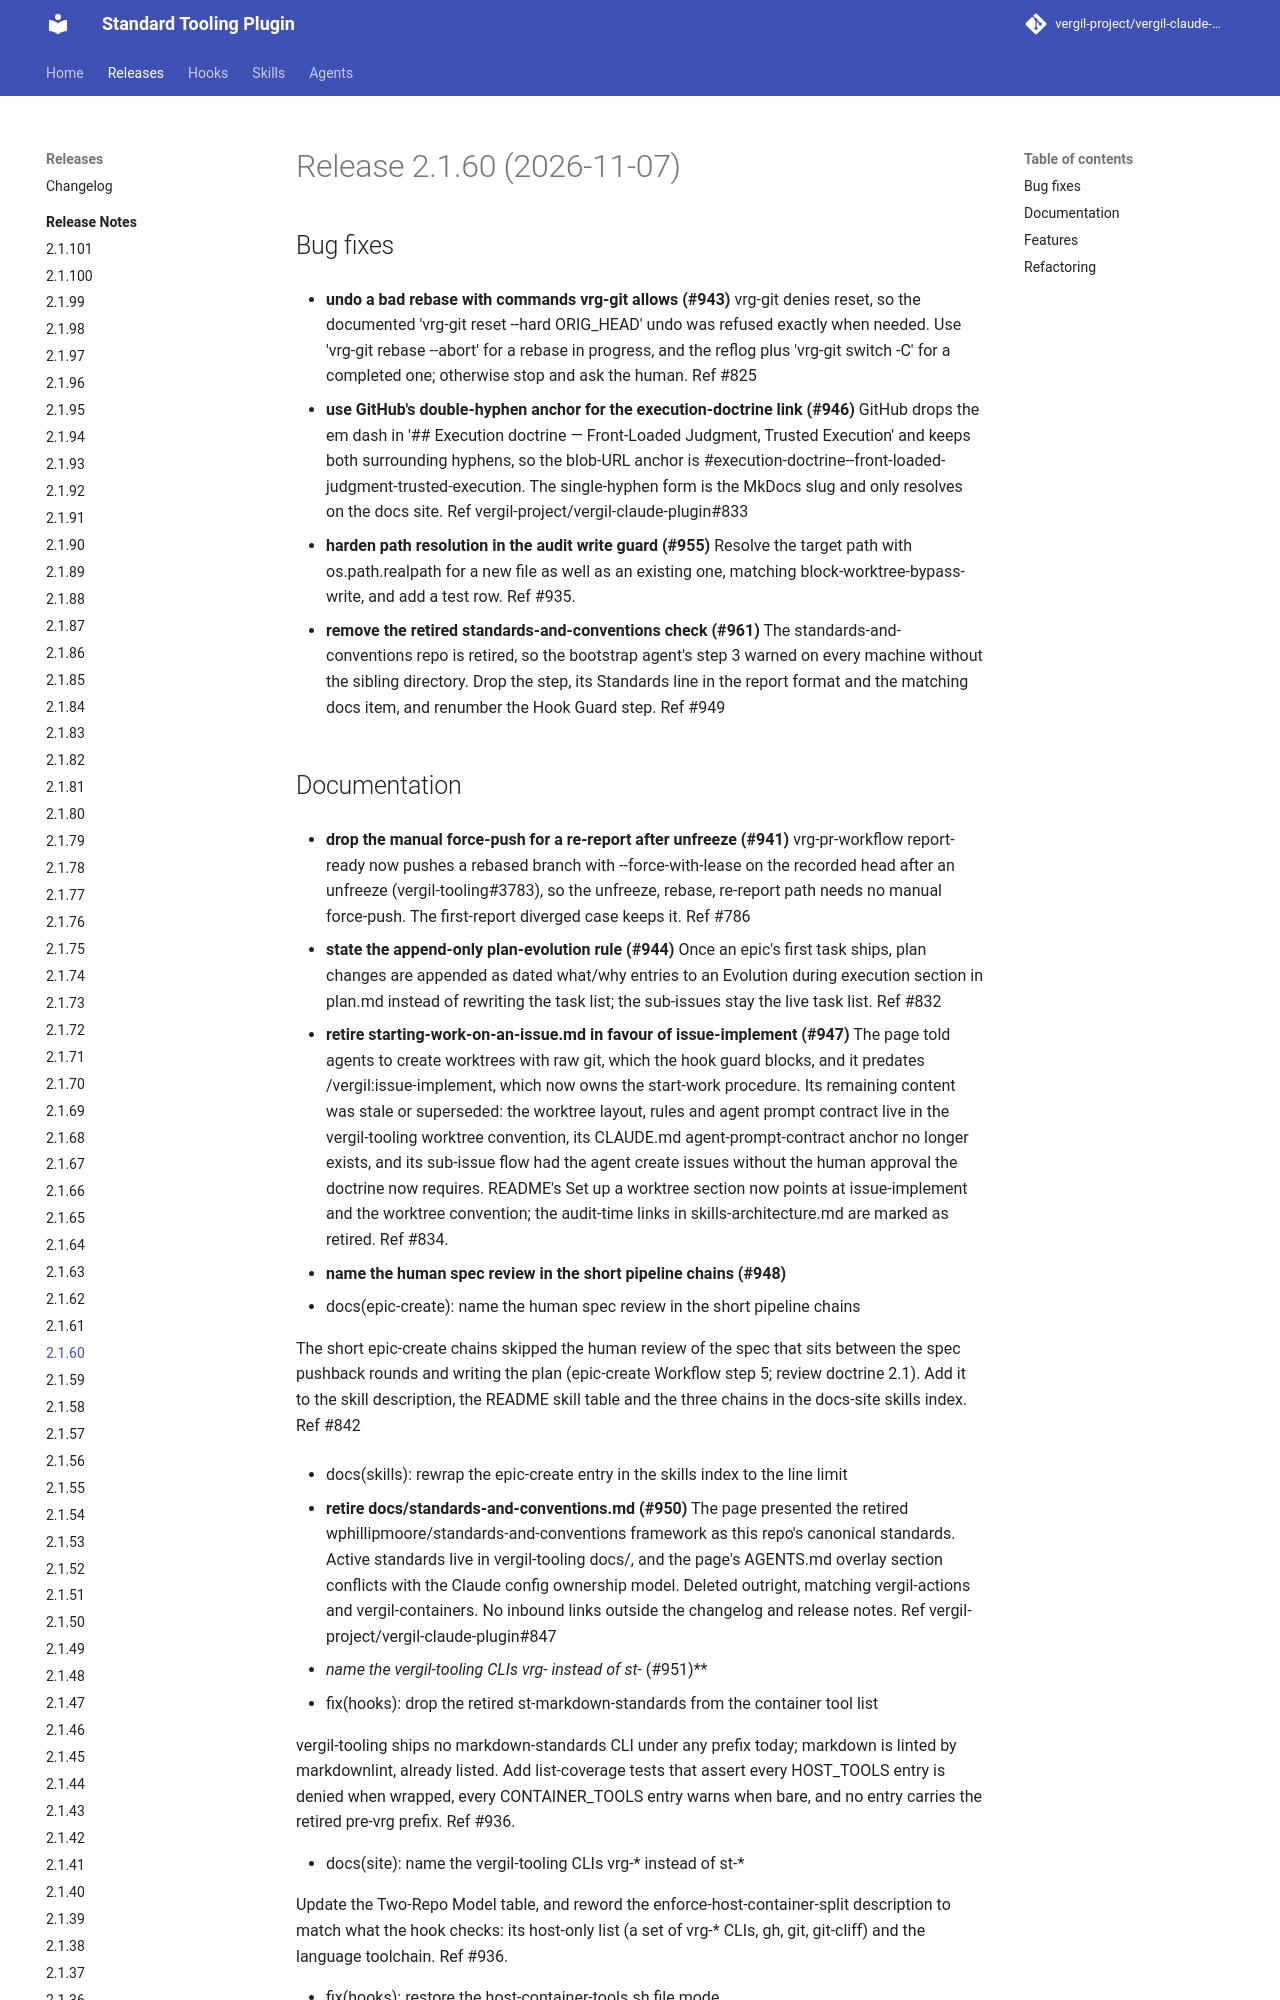

repository: vergil-project/vergil-claude-plugin · page: dev/releases/v2.1.60/index.html · generator: mkdocs


# Release 2.1.60 (2026-11-07)

## Bug fixes

- **undo a bad rebase with commands vrg-git allows (#943)**
vrg-git denies reset, so the documented 'vrg-git reset --hard ORIG_HEAD' undo was refused exactly when needed. Use 'vrg-git rebase --abort' for a rebase in progress, and the reflog plus 'vrg-git switch -C' for a completed one; otherwise stop and ask the human. Ref #825

- **use GitHub's double-hyphen anchor for the execution-doctrine link (#946)**
GitHub drops the em dash in '## Execution doctrine — Front-Loaded Judgment, Trusted Execution' and keeps both surrounding hyphens, so the blob-URL anchor is #execution-doctrine--front-loaded-judgment-trusted-execution. The single-hyphen form is the MkDocs slug and only resolves on the docs site. Ref vergil-project/vergil-claude-plugin#833

- **harden path resolution in the audit write guard (#955)**
Resolve the target path with os.path.realpath for a new file as well as an existing one, matching block-worktree-bypass-write, and add a test row. Ref #935.

- **remove the retired standards-and-conventions check (#961)**
The standards-and-conventions repo is retired, so the bootstrap agent's step 3 warned on every machine without the sibling directory. Drop the step, its Standards line in the report format and the matching docs item, and renumber the Hook Guard step. Ref #949
